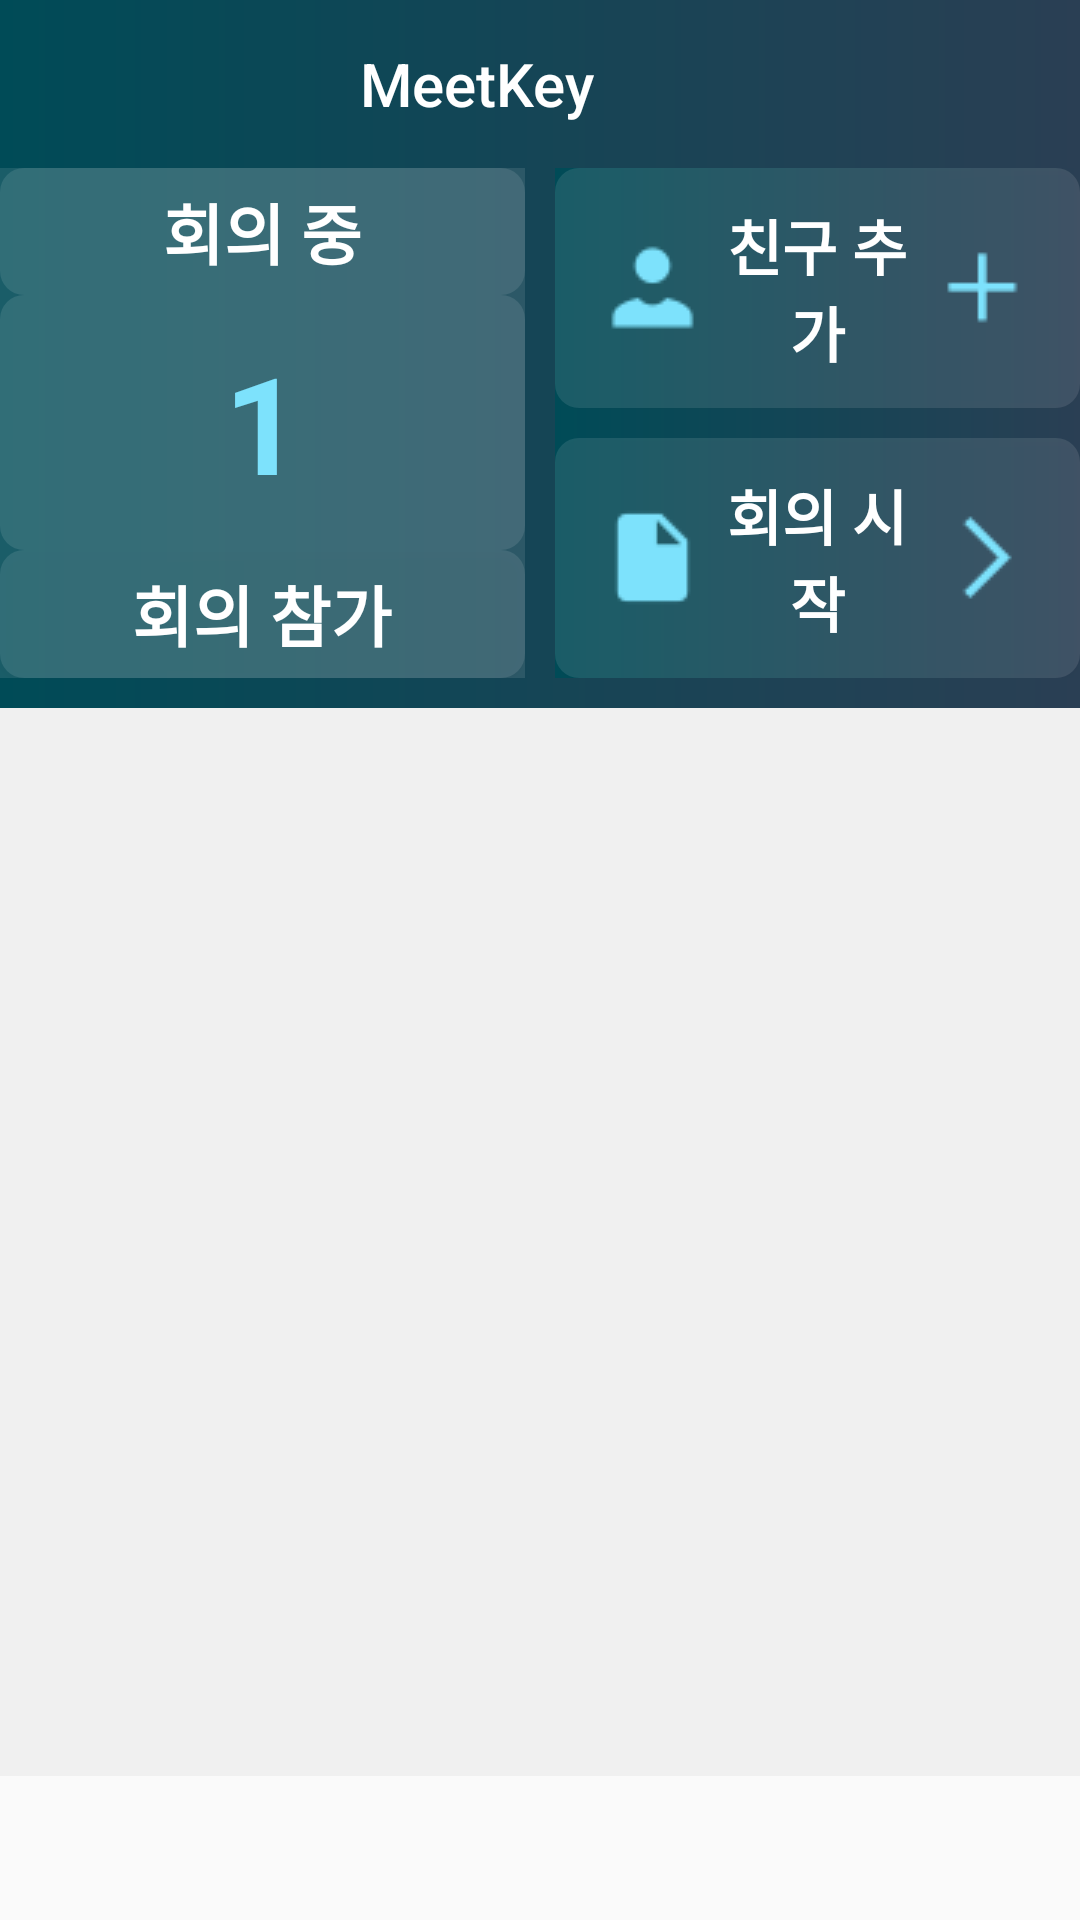

Produce the Android XML layout that renders to this screen, including the resource entries it uses.
<!-- AndroidManifest.xml: activity theme SongNoActionBar -->
<!-- res/layout/activity_main.xml -->
<?xml version="1.0" encoding="utf-8"?>
<androidx.drawerlayout.widget.DrawerLayout xmlns:android="http://schemas.android.com/apk/res/android"
    xmlns:app="http://schemas.android.com/apk/res-auto"
    android:orientation="vertical"
    android:layout_width="match_parent"
    android:layout_height="match_parent"
    android:id="@+id/drawer"
    >
<LinearLayout
    android:layout_width="match_parent"
    android:layout_height="match_parent"
    android:orientation="vertical"
    android:id="@+id/f"
    >
    <LinearLayout
        android:layout_width="match_parent"
        android:layout_height="wrap_content"
        android:orientation="vertical">
    <androidx.appcompat.widget.Toolbar
        android:layout_width="match_parent"
        android:layout_height="wrap_content"
        android:elevation="4dp"
        android:id="@+id/my_toolbar"
        android:background="@drawable/gradient_main"
        android:gravity="center_horizontal"
        app:title="MeetKey"
        app:titleTextColor="#ffffff"
        app:titleMarginStart="120dp"
        >
    </androidx.appcompat.widget.Toolbar>


    </LinearLayout>
    <LinearLayout
        android:layout_width="match_parent"
        android:layout_height="wrap_content"
        android:orientation="horizontal"
        android:background="@drawable/gradient_main"
        android:id="@+id/main_content_layout"
        >

        <LinearLayout
            android:layout_width="0dp"
            android:layout_height="170dp"
            android:layout_weight="1"
            android:orientation="vertical"
            android:background="@color/SongAlpha1"
            android:layout_marginBottom="10dp"
            >

            <TextView
                android:layout_width="match_parent"
                android:layout_height="0dp"
                android:layout_weight="1"
                android:text="회의 중"
                android:textColor="#ffffff"
                android:gravity="center"
                android:textSize="22dp"
                android:textStyle="bold"
                android:background="@drawable/main_content"
                />
            <TextView
                android:layout_width="match_parent"
                android:layout_height="0dp"
                android:layout_weight="2"
                android:textColor="#7de2fc"
                android:layout_gravity="center"
                android:text="1"
                android:gravity="center"
                android:textSize="45dp"
                android:textStyle="bold"
                android:background="@drawable/main_content"
                android:id="@+id/num_of_conference"
                />
            <Button
                android:layout_width="match_parent"
                android:layout_height="0dp"
                android:layout_weight="1"
                android:textColor="#ffffff"
                android:layout_gravity="center"
                android:background="@drawable/main_content"
                android:text="회의 참가"
                android:textSize="22dp"
                android:textStyle="bold"
                android:id="@+id/main_join_meeting"
                android:onClick="onClick"
                />
        </LinearLayout>
        <View
            android:layout_width="10dp"
            android:layout_height="match_parent"
            android:background="#00ffffff"
            />
        <LinearLayout
            android:layout_width="0dp"
            android:layout_height="170dp"
            android:layout_weight="1"
            android:orientation="vertical"
            android:background="@drawable/gradient_main"
            >

            <Button
                android:layout_width="match_parent"
                android:layout_height="wrap_content"
                android:layout_weight="1"
                android:textStyle="bold"
                android:background="@drawable/main_content"
                android:text="친구 추가"
                android:textColor="#ffffff"
                android:id="@+id/main_add_friend"
                android:onClick="onClick"
                android:textSize="20dp"
                android:drawableStart="@drawable/friend35"
                android:drawableEnd="@drawable/plus35"
                android:paddingStart="15dp"
                android:paddingEnd="15dp"
                />
            <View
                android:layout_width="match_parent"
                android:layout_height="10dp"
                android:background="#00ffffff"
                />
            <Button
                android:layout_width="match_parent"
                android:layout_height="wrap_content"
                android:layout_weight="1"
                android:background="@drawable/main_content"
                android:text="회의 시작"
                android:id="@+id/main_start_meeting"
                android:onClick="onClick"
                android:textColor="#ffffff"
                android:textSize="20dp"
                android:textStyle="bold"
                android:paddingStart="15dp"
                android:paddingEnd="15dp"
                android:drawableEnd="@drawable/go_conference35"
                android:drawableStart="@drawable/conference35"
                />
        </LinearLayout>

    </LinearLayout>
    <LinearLayout
        android:layout_width="match_parent"
        android:layout_height="match_parent"
        android:orientation="vertical"
        >

        <androidx.viewpager.widget.ViewPager
            android:layout_width="match_parent"
            android:layout_height="0dp"
            android:id="@+id/viewPager"
            android:layout_weight="1"
            android:background="#f0f0f0"
            >
        </androidx.viewpager.widget.ViewPager>

        <com.google.android.material.tabs.TabLayout
            android:layout_width="match_parent"
            android:layout_height="48dp"
            android:id="@+id/tabLayout"
            app:tabIndicatorHeight="4dp"
            android:layout_alignParentTop="true"
            app:tabIndicatorColor="#7de2fc"
            app:tabSelectedTextColor="#228f7f"
            app:tabTextAppearance="@style/TabText"
            app:tabTextColor="#2a3f54"
            >
        </com.google.android.material.tabs.TabLayout>
    </LinearLayout>
</LinearLayout>

    <include
        layout="@layout/activity_drawer"/>
</androidx.drawerlayout.widget.DrawerLayout>
<!-- res/layout/activity_drawer.xml (included above) -->
<?xml version="1.0" encoding="utf-8"?>
<LinearLayout xmlns:android="http://schemas.android.com/apk/res/android"
    android:id="@+id/drawer_activity"
    android:layout_width="match_parent"
    android:layout_height="match_parent"
    android:layout_gravity="start"
    android:background="#ffffff"
    android:orientation="vertical"
    android:padding="5dp">

    <ImageView
        android:id="@+id/account_image"
        android:layout_width="100dp"
        android:layout_height="100dp"
        android:layout_gravity="center_horizontal"
        android:background="@drawable/image_shape"
        android:padding="20dp"
        android:src="@drawable/account1" />

    <TextView
        android:layout_width="wrap_content"
        android:layout_height="wrap_content"
        android:layout_gravity="center_horizontal"
        android:padding="10dp"
        android:text="thd0427"
        android:id="@+id/navi_myID"
        android:textColor="#000000"
        />

    <View
        android:layout_width="match_parent"
        android:layout_height="2dp"
        android:background="#228f7f" />

    <Button
        android:id="@+id/navi_gohome"
        android:layout_width="match_parent"
        android:layout_height="wrap_content"
        android:background="#ffffff"
        android:gravity="start"
        android:paddingStart="20dp"
        android:paddingTop="10dp"
        android:text="홈"
        android:onClick="onClick"
        />




</LinearLayout>
<!-- resources referenced by this layout -->
<resources>
  <color name="SongAlpha1">#1Affffff</color>
  <!-- drawable conference35: png bitmap (drawable, 372 bytes) -->
  <!-- drawable friend35: png bitmap (drawable, 556 bytes) -->
  <!-- drawable go_conference35: png bitmap (drawable, 253 bytes) -->
  <!-- drawable gradient_main (drawable) -->
  <?xml version="1.0" encoding="utf-8"?>
  <layer-list xmlns:android="http://schemas.android.com/apk/res/android">
  
  <item android:id="@android:id/background">
      <shape>
          <gradient
              android:endColor="#2a3f54"
              android:startColor="#004b57"
              />
  
      </shape>
  </item>
  
  </layer-list>
  <!-- drawable image_shape (drawable) -->
  <?xml version="1.0" encoding="utf-8"?>
  <shape
      android:innerRadius="0dp"
      android:shape="ring"
      android:thicknessRatio="1"
      android:useLevel="false"
      xmlns:android="http://schemas.android.com/apk/res/android">
  
  <solid android:color="@android:color/transparent" />
  
  <stroke
  android:width="100dp"
  android:color="#FFFFFFFF" />
      </shape>
  <!-- drawable main_content (drawable) -->
  <?xml version="1.0" encoding="utf-8"?>
  <shape xmlns:android="http://schemas.android.com/apk/res/android"
      android:shape="rectangle" android:padding="10dp">
      <solid android:color="@color/SongAlpha1"/>
      <corners
          android:bottomRightRadius="8dp"
          android:bottomLeftRadius="8dp"
          android:topLeftRadius="8dp"
          android:topRightRadius="8dp"/>
  
  </shape>
  <!-- drawable plus35: png bitmap (drawable, 247 bytes) -->
  <style name="TabText" parent="TextAppearance.Design.Tab">
          <item name="android:textSize">12sp</item>
          <item name="android:textStyle">bold</item>
      </style>
  <style name="SongNoActionBar" parent="Theme.AppCompat.Light.NoActionBar">
          <item name="android:statusBarColor">@color/statuscolor</item>
          <item name="colorAccent">?android:attr/colorPrimary</item>
          <item name="android:actionOverflowButtonStyle">@style/AppTheme.OverFlow</item>
  
      </style>
  <color name="statuscolor">#e0e0e0</color>
  <style name="AppTheme.OverFlow" parent="Widget.AppCompat.ActionButton.Overflow">
      <item name="android:tint">#ffffff</item>
      </style>
</resources>
